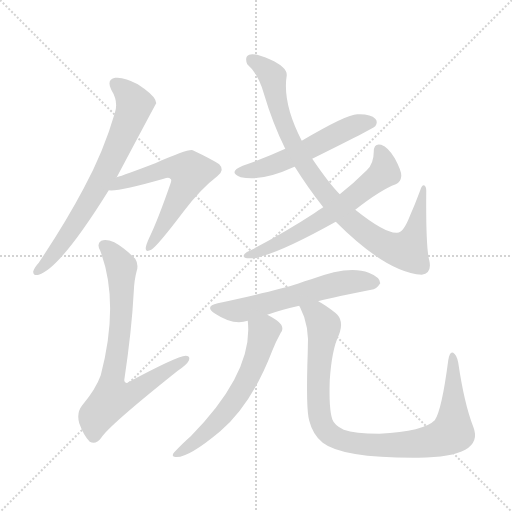
t = 0.00 s
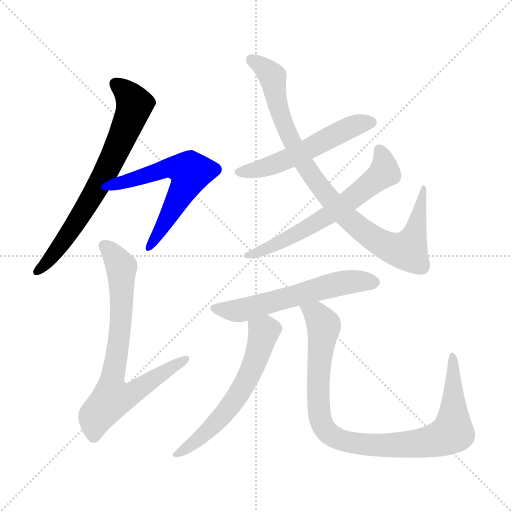
t = 1.46 s
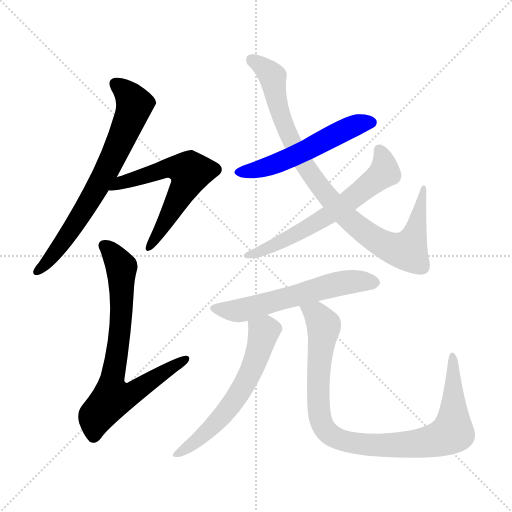
t = 2.92 s
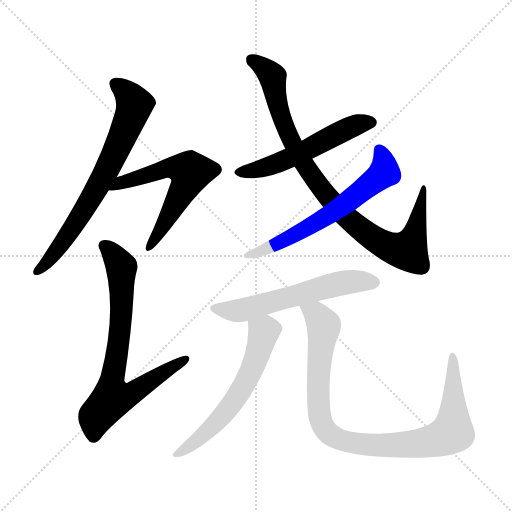
t = 4.38 s
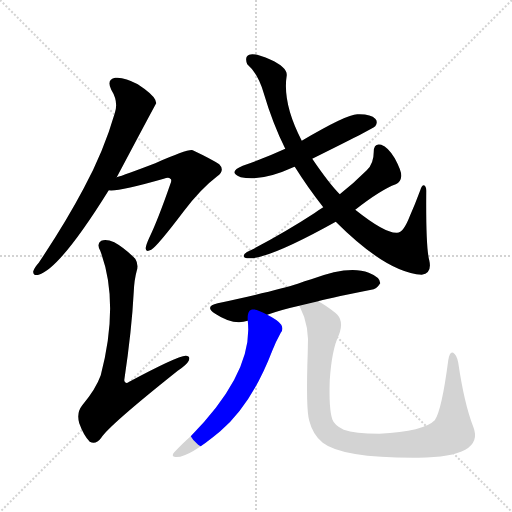
t = 5.84 s
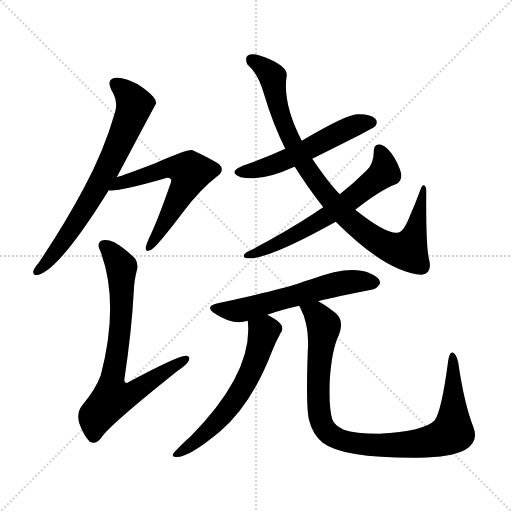
t = 7.31 s

The animated SVG that drew these frames (rendered in a browser with its animation timeline set to each time). Animation: 9 CSS @keyframes rules; one cycle of 7.30 s.

<svg version="1.1" viewBox="0 0 1024 1024" xmlns="http://www.w3.org/2000/svg">
  <g stroke="lightgray" stroke-dasharray="1,1" stroke-width="1" transform="scale(4, 4)">
    <line x1="0" y1="0" x2="256" y2="256"></line>
    <line x1="256" y1="0" x2="0" y2="256"></line>
    <line x1="128" y1="0" x2="128" y2="256"></line>
    <line x1="0" y1="128" x2="256" y2="128"></line>
  </g>
<g transform="scale(1, -1) translate(0, -900)">
   <style type="text/css">
    @keyframes keyframes0 {
      from {
       stroke: blue;
       stroke-dashoffset: 701;
       stroke-width: 128;
       }
       70% {
       animation-timing-function: step-end;
       stroke: blue;
       stroke-dashoffset: 0;
       stroke-width: 128;
       }
       to {
       stroke: black;
       stroke-width: 1024;
       }
       }
       #make-me-a-hanzi-animation-0 {
         animation: keyframes0 0.820475s both;
         animation-delay: 0.000000s;
         animation-timing-function: linear;
       }
    @keyframes keyframes1 {
      from {
       stroke: blue;
       stroke-dashoffset: 588;
       stroke-width: 128;
       }
       66% {
       animation-timing-function: step-end;
       stroke: blue;
       stroke-dashoffset: 0;
       stroke-width: 128;
       }
       to {
       stroke: black;
       stroke-width: 1024;
       }
       }
       #make-me-a-hanzi-animation-1 {
         animation: keyframes1 0.728516s both;
         animation-delay: 0.820475s;
         animation-timing-function: linear;
       }
    @keyframes keyframes2 {
      from {
       stroke: blue;
       stroke-dashoffset: 736;
       stroke-width: 128;
       }
       71% {
       animation-timing-function: step-end;
       stroke: blue;
       stroke-dashoffset: 0;
       stroke-width: 128;
       }
       to {
       stroke: black;
       stroke-width: 1024;
       }
       }
       #make-me-a-hanzi-animation-2 {
         animation: keyframes2 0.848958s both;
         animation-delay: 1.548991s;
         animation-timing-function: linear;
       }
    @keyframes keyframes3 {
      from {
       stroke: blue;
       stroke-dashoffset: 539;
       stroke-width: 128;
       }
       64% {
       animation-timing-function: step-end;
       stroke: blue;
       stroke-dashoffset: 0;
       stroke-width: 128;
       }
       to {
       stroke: black;
       stroke-width: 1024;
       }
       }
       #make-me-a-hanzi-animation-3 {
         animation: keyframes3 0.688639s both;
         animation-delay: 2.397949s;
         animation-timing-function: linear;
       }
    @keyframes keyframes4 {
      from {
       stroke: blue;
       stroke-dashoffset: 903;
       stroke-width: 128;
       }
       75% {
       animation-timing-function: step-end;
       stroke: blue;
       stroke-dashoffset: 0;
       stroke-width: 128;
       }
       to {
       stroke: black;
       stroke-width: 1024;
       }
       }
       #make-me-a-hanzi-animation-4 {
         animation: keyframes4 0.984863s both;
         animation-delay: 3.086589s;
         animation-timing-function: linear;
       }
    @keyframes keyframes5 {
      from {
       stroke: blue;
       stroke-dashoffset: 624;
       stroke-width: 128;
       }
       67% {
       animation-timing-function: step-end;
       stroke: blue;
       stroke-dashoffset: 0;
       stroke-width: 128;
       }
       to {
       stroke: black;
       stroke-width: 1024;
       }
       }
       #make-me-a-hanzi-animation-5 {
         animation: keyframes5 0.757812s both;
         animation-delay: 4.071452s;
         animation-timing-function: linear;
       }
    @keyframes keyframes6 {
      from {
       stroke: blue;
       stroke-dashoffset: 582;
       stroke-width: 128;
       }
       65% {
       animation-timing-function: step-end;
       stroke: blue;
       stroke-dashoffset: 0;
       stroke-width: 128;
       }
       to {
       stroke: black;
       stroke-width: 1024;
       }
       }
       #make-me-a-hanzi-animation-6 {
         animation: keyframes6 0.723633s both;
         animation-delay: 4.829264s;
         animation-timing-function: linear;
       }
    @keyframes keyframes7 {
      from {
       stroke: blue;
       stroke-dashoffset: 595;
       stroke-width: 128;
       }
       66% {
       animation-timing-function: step-end;
       stroke: blue;
       stroke-dashoffset: 0;
       stroke-width: 128;
       }
       to {
       stroke: black;
       stroke-width: 1024;
       }
       }
       #make-me-a-hanzi-animation-7 {
         animation: keyframes7 0.734212s both;
         animation-delay: 5.552897s;
         animation-timing-function: linear;
       }
    @keyframes keyframes8 {
      from {
       stroke: blue;
       stroke-dashoffset: 943;
       stroke-width: 128;
       }
       75% {
       animation-timing-function: step-end;
       stroke: blue;
       stroke-dashoffset: 0;
       stroke-width: 128;
       }
       to {
       stroke: black;
       stroke-width: 1024;
       }
       }
       #make-me-a-hanzi-animation-8 {
         animation: keyframes8 1.017415s both;
         animation-delay: 6.287109s;
         animation-timing-function: linear;
       }
</style>
<path d="M 233.5 545.5 Q 311.5 692.5 312.5 693.5 Q 311.5 697.5 310.5 700.5 Q 304.5 712.5 275.5 731.5 Q 248.5 746.5 230.5 744.5 Q 212.5 741.5 222.5 720.5 Q 237.5 696.5 229.5 673.5 Q 207.5 597.5 167.5 523.5 Q 130.5 453.5 77.5 374.5 Q 68.5 364.5 66.5 357.5 Q 65.5 347.5 77.5 350.5 Q 120.5 363.5 217.5 519.5 L 233.5 545.5 Z" fill="lightgray"></path> 
<path d="M 217.5 519.5 Q 236.5 516.5 327.5 542.5 Q 337.5 546.5 340.5 542.5 Q 344.5 541.5 340.5 531.5 Q 315.5 459.5 298.5 424.5 Q 292.5 411.5 291.5 404.5 Q 290.5 394.5 302.5 400.5 Q 314.5 407.5 367.5 477.5 Q 401.5 522.5 434.5 547.5 Q 450.5 559.5 438.5 571.5 Q 423.5 581.5 385.5 599.5 Q 376.5 602.5 310.5 573.5 Q 247.5 549.5 233.5 545.5 C 204.5 536.5 187.5 519.5 217.5 519.5 Z" fill="lightgray"></path> 
<path d="M 273.5 358.5 Q 277.5 371.5 270.5 382.5 Q 248.5 404.5 228.5 415.5 Q 212.5 422.5 202.5 418.5 Q 192.5 412.5 200.5 398.5 Q 239.5 295.5 201.5 149.5 Q 191.5 121.5 164.5 89.5 Q 152.5 74.5 158.5 53.5 Q 167.5 28.5 179.5 16.5 Q 191.5 9.5 202.5 24.5 Q 218.5 49.5 355.5 158.5 Q 373.5 170.5 377.5 178.5 Q 381.5 188.5 371.5 188.5 Q 353.5 187.5 258.5 136.5 Q 249.5 130.5 248.5 139.5 Q 263.5 239.5 267.5 316.5 Q 268.5 340.5 273.5 358.5 Z" fill="lightgray"></path> 
<path d="M 624.5 582.5 Q 747.5 643.5 750.5 647.5 Q 756.5 656.5 750.5 662.5 Q 741.5 672.5 714.5 671.5 Q 693.5 671.5 603.5 618.5 L 570.5 602.5 Q 531.5 584.5 485.5 568.5 Q 454.5 555.5 481.5 545.5 Q 523.5 536.5 586.5 565.5 Q 587.5 566.5 589.5 566.5 L 624.5 582.5 Z" fill="lightgray"></path> 
<path d="M 671.5 456.5 Q 773.5 354.5 843.5 350.5 Q 864.5 353.5 858.5 379.5 Q 851.5 404.5 852.5 518.5 Q 852.5 528.5 847.5 529.5 Q 843.5 529.5 840.5 519.5 Q 830.5 492.5 819.5 467.5 Q 806.5 433.5 793.5 434.5 Q 769.5 433.5 710.5 480.5 L 679.5 511.5 Q 658.5 532.5 624.5 582.5 L 603.5 618.5 Q 564.5 693.5 573.5 749.5 Q 574.5 765.5 541.5 780.5 Q 507.5 795.5 498.5 790.5 Q 488.5 786.5 494.5 771.5 Q 516.5 752.5 527.5 713.5 Q 545.5 652.5 570.5 602.5 L 589.5 566.5 Q 614.5 526.5 646.5 485.5 L 671.5 456.5 Z" fill="lightgray"></path> 
<path d="M 710.5 480.5 Q 761.5 520.5 791.5 531.5 Q 801.5 535.5 802.5 547.5 Q 803.5 557.5 789.5 583.5 Q 776.5 605.5 762.5 610.5 Q 747.5 614.5 747.5 596.5 Q 747.5 572.5 733.5 559.5 Q 708.5 534.5 679.5 511.5 L 646.5 485.5 Q 636.5 479.5 628.5 473.5 Q 573.5 437.5 503.5 400.5 Q 493.5 396.5 489.5 392.5 Q 483.5 385.5 494.5 383.5 Q 533.5 379.5 671.5 456.5 L 710.5 480.5 Z" fill="lightgray"></path> 
<path d="M 636.5 297.5 Q 642.5 300.5 742.5 320.5 Q 752.5 320.5 760.5 333.5 Q 760.5 345.5 737.5 354.5 Q 698.5 370.5 622.5 341.5 Q 609.5 338.5 595.5 332.5 Q 559.5 320.5 435.5 293.5 Q 407.5 287.5 430.5 272.5 Q 466.5 248.5 495.5 258.5 L 534.5 270.5 Q 562.5 280.5 598.5 288.5 L 636.5 297.5 Z" fill="lightgray"></path> 
<path d="M 495.5 258.5 Q 507.5 155.5 381.5 27.5 Q 366.5 14.5 348.5 -4.5 Q 342.5 -11.5 348.5 -13.5 Q 372.5 -19.5 440.5 37.5 Q 503.5 91.5 544.5 198.5 Q 551.5 216.5 561.5 234.5 Q 567.5 241.5 562.5 250.5 Q 556.5 259.5 534.5 270.5 C 508.5 284.5 493.5 288.5 495.5 258.5 Z" fill="lightgray"></path> 
<path d="M 598.5 288.5 Q 598.5 287.5 600.5 284.5 Q 619.5 248.5 615.5 196.5 Q 611.5 81.5 618.5 58.5 Q 625.5 30.5 645.5 14.5 Q 685.5 -16.5 836.5 -15.5 Q 903.5 -14.5 930.5 0.5 Q 958.5 16.5 946.5 46.5 Q 928.5 92.5 916.5 174.5 Q 913.5 190.5 906.5 194.5 Q 899.5 198.5 896.5 179.5 Q 883.5 79.5 869.5 59.5 Q 848.5 37.5 758.5 32.5 Q 709.5 32.5 687.5 40.5 Q 668.5 49.5 664.5 61.5 Q 657.5 83.5 659.5 139.5 Q 663.5 200.5 677.5 229.5 Q 689.5 259.5 670.5 274.5 Q 651.5 289.5 636.5 297.5 C 611.5 313.5 586.5 315.5 598.5 288.5 Z" fill="lightgray"></path> 
      <clipPath id="make-me-a-hanzi-clip-0">
      <path d="M 233.5 545.5 Q 311.5 692.5 312.5 693.5 Q 311.5 697.5 310.5 700.5 Q 304.5 712.5 275.5 731.5 Q 248.5 746.5 230.5 744.5 Q 212.5 741.5 222.5 720.5 Q 237.5 696.5 229.5 673.5 Q 207.5 597.5 167.5 523.5 Q 130.5 453.5 77.5 374.5 Q 68.5 364.5 66.5 357.5 Q 65.5 347.5 77.5 350.5 Q 120.5 363.5 217.5 519.5 L 233.5 545.5 Z" fill="lightgray"></path>
      </clipPath>
      <path clip-path="url(#make-me-a-hanzi-clip-0)" d="M 231.5 730.5 L 256.5 712.5 L 269.5 690.5 L 250.5 637.5 L 219.5 569.5 L 157.5 461.5 L 101.5 383.5 L 74.5 358.5 " fill="none" id="make-me-a-hanzi-animation-0" stroke-dasharray="573 1146" stroke-linecap="round"></path>

      <clipPath id="make-me-a-hanzi-clip-1">
      <path d="M 217.5 519.5 Q 236.5 516.5 327.5 542.5 Q 337.5 546.5 340.5 542.5 Q 344.5 541.5 340.5 531.5 Q 315.5 459.5 298.5 424.5 Q 292.5 411.5 291.5 404.5 Q 290.5 394.5 302.5 400.5 Q 314.5 407.5 367.5 477.5 Q 401.5 522.5 434.5 547.5 Q 450.5 559.5 438.5 571.5 Q 423.5 581.5 385.5 599.5 Q 376.5 602.5 310.5 573.5 Q 247.5 549.5 233.5 545.5 C 204.5 536.5 187.5 519.5 217.5 519.5 Z" fill="lightgray"></path>
      </clipPath>
      <path clip-path="url(#make-me-a-hanzi-clip-1)" d="M 226.5 525.5 L 329.5 563.5 L 353.5 565.5 L 380.5 555.5 L 345.5 479.5 L 298.5 407.5 " fill="none" id="make-me-a-hanzi-animation-1" stroke-dasharray="460 920" stroke-linecap="round"></path>

      <clipPath id="make-me-a-hanzi-clip-2">
      <path d="M 273.5 358.5 Q 277.5 371.5 270.5 382.5 Q 248.5 404.5 228.5 415.5 Q 212.5 422.5 202.5 418.5 Q 192.5 412.5 200.5 398.5 Q 239.5 295.5 201.5 149.5 Q 191.5 121.5 164.5 89.5 Q 152.5 74.5 158.5 53.5 Q 167.5 28.5 179.5 16.5 Q 191.5 9.5 202.5 24.5 Q 218.5 49.5 355.5 158.5 Q 373.5 170.5 377.5 178.5 Q 381.5 188.5 371.5 188.5 Q 353.5 187.5 258.5 136.5 Q 249.5 130.5 248.5 139.5 Q 263.5 239.5 267.5 316.5 Q 268.5 340.5 273.5 358.5 Z" fill="lightgray"></path>
      </clipPath>
      <path clip-path="url(#make-me-a-hanzi-clip-2)" d="M 209.5 407.5 L 242.5 366.5 L 243.5 285.5 L 235.5 198.5 L 222.5 134.5 L 225.5 105.5 L 260.5 111.5 L 369.5 180.5 " fill="none" id="make-me-a-hanzi-animation-2" stroke-dasharray="608 1216" stroke-linecap="round"></path>

      <clipPath id="make-me-a-hanzi-clip-3">
      <path d="M 624.5 582.5 Q 747.5 643.5 750.5 647.5 Q 756.5 656.5 750.5 662.5 Q 741.5 672.5 714.5 671.5 Q 693.5 671.5 603.5 618.5 L 570.5 602.5 Q 531.5 584.5 485.5 568.5 Q 454.5 555.5 481.5 545.5 Q 523.5 536.5 586.5 565.5 Q 587.5 566.5 589.5 566.5 L 624.5 582.5 Z" fill="lightgray"></path>
      </clipPath>
      <path clip-path="url(#make-me-a-hanzi-clip-3)" d="M 480.5 557.5 L 554.5 572.5 L 702.5 646.5 L 743.5 655.5 " fill="none" id="make-me-a-hanzi-animation-3" stroke-dasharray="411 822" stroke-linecap="round"></path>

      <clipPath id="make-me-a-hanzi-clip-4">
      <path d="M 671.5 456.5 Q 773.5 354.5 843.5 350.5 Q 864.5 353.5 858.5 379.5 Q 851.5 404.5 852.5 518.5 Q 852.5 528.5 847.5 529.5 Q 843.5 529.5 840.5 519.5 Q 830.5 492.5 819.5 467.5 Q 806.5 433.5 793.5 434.5 Q 769.5 433.5 710.5 480.5 L 679.5 511.5 Q 658.5 532.5 624.5 582.5 L 603.5 618.5 Q 564.5 693.5 573.5 749.5 Q 574.5 765.5 541.5 780.5 Q 507.5 795.5 498.5 790.5 Q 488.5 786.5 494.5 771.5 Q 516.5 752.5 527.5 713.5 Q 545.5 652.5 570.5 602.5 L 589.5 566.5 Q 614.5 526.5 646.5 485.5 L 671.5 456.5 Z" fill="lightgray"></path>
      </clipPath>
      <path clip-path="url(#make-me-a-hanzi-clip-4)" d="M 504.5 779.5 L 525.5 767.5 L 545.5 745.5 L 571.5 641.5 L 608.5 570.5 L 648.5 514.5 L 709.5 450.5 L 781.5 404.5 L 814.5 399.5 L 837.5 462.5 L 841.5 496.5 L 848.5 506.5 L 846.5 522.5 " fill="none" id="make-me-a-hanzi-animation-4" stroke-dasharray="775 1550" stroke-linecap="round"></path>

      <clipPath id="make-me-a-hanzi-clip-5">
      <path d="M 710.5 480.5 Q 761.5 520.5 791.5 531.5 Q 801.5 535.5 802.5 547.5 Q 803.5 557.5 789.5 583.5 Q 776.5 605.5 762.5 610.5 Q 747.5 614.5 747.5 596.5 Q 747.5 572.5 733.5 559.5 Q 708.5 534.5 679.5 511.5 L 646.5 485.5 Q 636.5 479.5 628.5 473.5 Q 573.5 437.5 503.5 400.5 Q 493.5 396.5 489.5 392.5 Q 483.5 385.5 494.5 383.5 Q 533.5 379.5 671.5 456.5 L 710.5 480.5 Z" fill="lightgray"></path>
      </clipPath>
      <path clip-path="url(#make-me-a-hanzi-clip-5)" d="M 758.5 600.5 L 767.5 578.5 L 768.5 555.5 L 706.5 503.5 L 593.5 431.5 L 495.5 389.5 " fill="none" id="make-me-a-hanzi-animation-5" stroke-dasharray="496 992" stroke-linecap="round"></path>

      <clipPath id="make-me-a-hanzi-clip-6">
      <path d="M 636.5 297.5 Q 642.5 300.5 742.5 320.5 Q 752.5 320.5 760.5 333.5 Q 760.5 345.5 737.5 354.5 Q 698.5 370.5 622.5 341.5 Q 609.5 338.5 595.5 332.5 Q 559.5 320.5 435.5 293.5 Q 407.5 287.5 430.5 272.5 Q 466.5 248.5 495.5 258.5 L 534.5 270.5 Q 562.5 280.5 598.5 288.5 L 636.5 297.5 Z" fill="lightgray"></path>
      </clipPath>
      <path clip-path="url(#make-me-a-hanzi-clip-6)" d="M 431.5 283.5 L 484.5 279.5 L 656.5 328.5 L 708.5 337.5 L 749.5 334.5 " fill="none" id="make-me-a-hanzi-animation-6" stroke-dasharray="454 908" stroke-linecap="round"></path>

      <clipPath id="make-me-a-hanzi-clip-7">
      <path d="M 495.5 258.5 Q 507.5 155.5 381.5 27.5 Q 366.5 14.5 348.5 -4.5 Q 342.5 -11.5 348.5 -13.5 Q 372.5 -19.5 440.5 37.5 Q 503.5 91.5 544.5 198.5 Q 551.5 216.5 561.5 234.5 Q 567.5 241.5 562.5 250.5 Q 556.5 259.5 534.5 270.5 C 508.5 284.5 493.5 288.5 495.5 258.5 Z" fill="lightgray"></path>
      </clipPath>
      <path clip-path="url(#make-me-a-hanzi-clip-7)" d="M 504.5 253.5 L 527.5 236.5 L 506.5 166.5 L 484.5 122.5 L 421.5 42.5 L 352.5 -8.5 " fill="none" id="make-me-a-hanzi-animation-7" stroke-dasharray="467 934" stroke-linecap="round"></path>

      <clipPath id="make-me-a-hanzi-clip-8">
      <path d="M 598.5 288.5 Q 598.5 287.5 600.5 284.5 Q 619.5 248.5 615.5 196.5 Q 611.5 81.5 618.5 58.5 Q 625.5 30.5 645.5 14.5 Q 685.5 -16.5 836.5 -15.5 Q 903.5 -14.5 930.5 0.5 Q 958.5 16.5 946.5 46.5 Q 928.5 92.5 916.5 174.5 Q 913.5 190.5 906.5 194.5 Q 899.5 198.5 896.5 179.5 Q 883.5 79.5 869.5 59.5 Q 848.5 37.5 758.5 32.5 Q 709.5 32.5 687.5 40.5 Q 668.5 49.5 664.5 61.5 Q 657.5 83.5 659.5 139.5 Q 663.5 200.5 677.5 229.5 Q 689.5 259.5 670.5 274.5 Q 651.5 289.5 636.5 297.5 C 611.5 313.5 586.5 315.5 598.5 288.5 Z" fill="lightgray"></path>
      </clipPath>
      <path clip-path="url(#make-me-a-hanzi-clip-8)" d="M 605.5 289.5 L 637.5 265.5 L 647.5 246.5 L 636.5 160.5 L 638.5 72.5 L 655.5 34.5 L 681.5 19.5 L 764.5 8.5 L 803.5 9.5 L 864.5 17.5 L 901.5 33.5 L 907.5 66.5 L 905.5 187.5 " fill="none" id="make-me-a-hanzi-animation-8" stroke-dasharray="815 1630" stroke-linecap="round"></path>

</g>
</svg>
